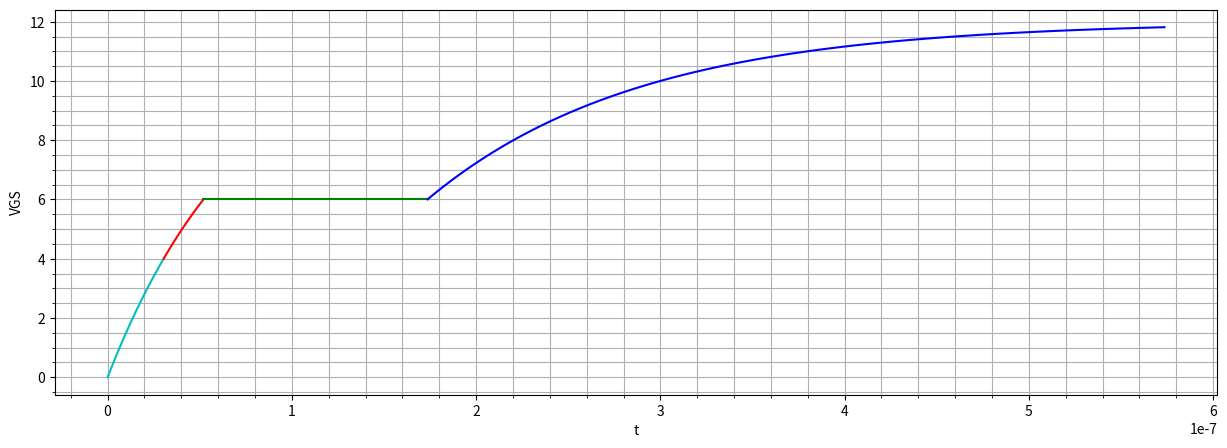
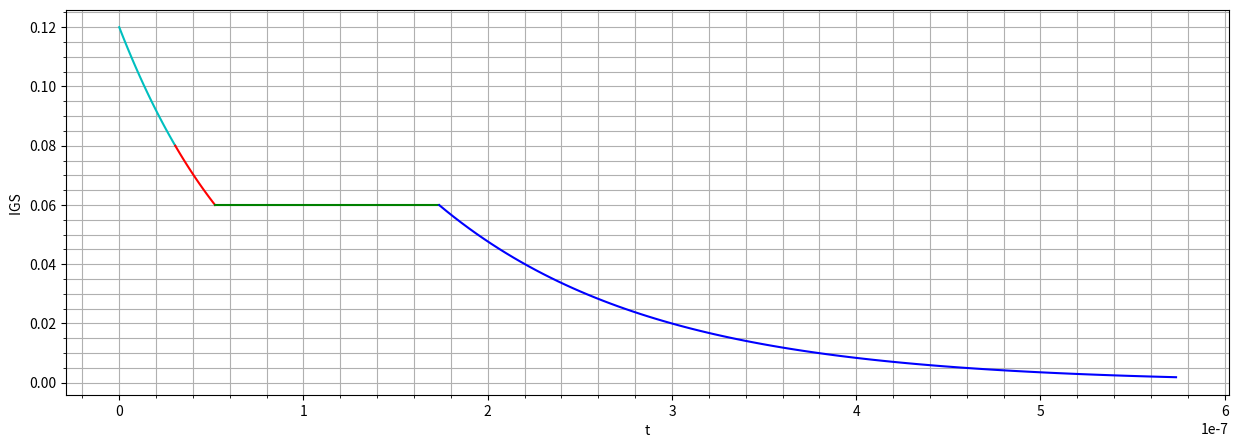
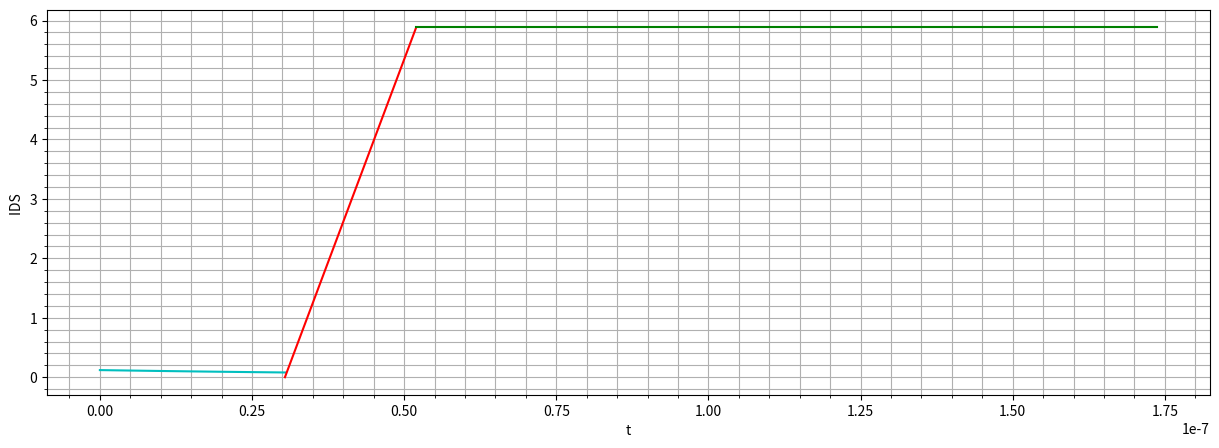
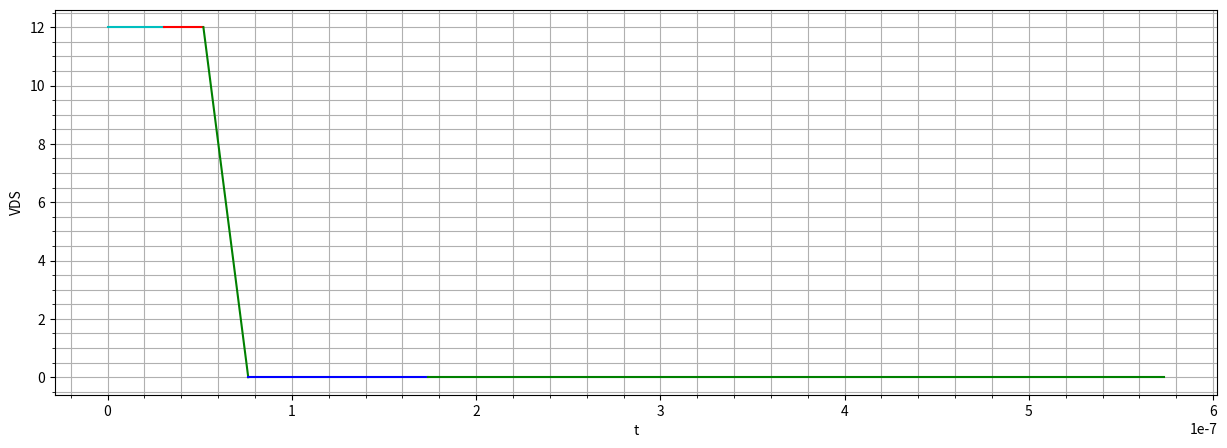

Here is the Python script that generated these plots, in order:
import numpy as np
import matplotlib.pyplot as plt
import scipy.signal as signal
import math
#componentes
RG=100
L=220E-6
RL=1
fsw=60E3
tauRL=L/RL
D=0.5
Cgs_plus_cgd1=750E-12
Cgs_plus_cgd2=1150E-12

VTH=4
VGSO=12
VGSIO=6#mirar
VD0=12
VDSON=0
deltaQ=7.3E-9#fijate que en el spice dice otra cosa
#Constantes de tiempo

tau1=RG*Cgs_plus_cgd1
tau2=RG*Cgs_plus_cgd2

ton=-tau1*np.log(1-VTH/VGSO)#30.41E-9

tri=-tau1*np.log((VGSO-VGSIO)/(VGSO)) - ton#5.198e-08-ton
tvf=deltaQ*RG/(VGSO-VGSIO) #1.7358e-07-tri-ton

tend=5.7358e-07
ION=VGSO


IGSO=12/RG
ION= (VGSO/RL)*((1-np.exp(-(D/fsw)/tauRL))/(np.exp(((1-D)/fsw)/tauRL)-np.exp(-(D/fsw)/tauRL)))
IOFF=(VGSO/RL)*((1-np.exp(-(D/fsw)/tauRL))*np.exp(((1-D)/fsw)/tauRL)/(np.exp(((1-D)/fsw)/tauRL)-np.exp(-(D/fsw)/tauRL)))

t1= np.linspace(0,ton,100)
t2= np.linspace(ton,tri+ton,100)
t3= np.linspace(ton+tri,tvf+tri+ton,100)
t4= np.linspace(tvf+tri+ton,tend,100)
tvf1=np.linspace(tri+ton,tvf*0.2+tri+ton,int(100*0.2))
tvf2=np.linspace(tvf*0.2+tri+ton,tvf+tri+ton,int(100*0.8))

VGS=[]

VGS1=(VGSO*(1-np.exp(-t1/tau1)))

VGS2=(VGSO*(1-np.exp(-t2/tau1)))

VGS3= 6+0*t3

delta=1.7358e-07
VGS4=(6*(1-np.exp(-(t4-delta)/tau2)))+6


plt.figure(num=1, figsize=(15, 5), dpi=80, facecolor='w', edgecolor='k')
plt.plot(t1,VGS1,color='c')
plt.plot(t2,VGS2,color='r')
plt.plot(t3,VGS3,color='g')
plt.plot(t4,VGS4,color='b')#, label='')

plt.ylabel("VGS")
plt.xlabel("t")
plt.minorticks_on()
plt.grid(which='major')
plt.grid(which='minor')
plt.show()

IGS=[]

IGS1=(IGSO*(np.exp(-t1/tau1)))

IGS2=(IGSO*(np.exp(-t2/tau1)))

IGS3= 60e-3+0*t3

delta=1.7358e-07
IGS4=(60e-3*(np.exp(-(t4-delta)/tau2)))

plt.figure(num=2, figsize=(15, 5), dpi=80, facecolor='w', edgecolor='k')
plt.plot(t1,IGS1,color='c')
plt.plot(t2,IGS2,color='r')
plt.plot(t3,IGS3,color='g')
plt.plot(t4,IGS4,color='b')#, label='')

plt.ylabel("IGS ")
plt.xlabel("t")
plt.minorticks_on()
plt.grid(which='major')
plt.grid(which='minor')
plt.show()


IGS=[]

IDS1=(0*(np.exp(-t1/tau1)))

IGS2=(ION*(t2-ton)/(5.198e-08-30.41E-9))

IGS3=ION+t3*0

IGS4=ION+t4*0

plt.figure(num=3, figsize=(15, 5), dpi=80, facecolor='w', edgecolor='k')
plt.plot(t1,IGS1,color='c')
plt.plot(t2,IGS2,color='r')
plt.plot(t3,IGS3,color='g')

plt.ylabel("IDS ")
plt.xlabel("t")
plt.minorticks_on()
plt.grid(which='major')
plt.grid(which='minor')
plt.show()

VDS=[]


VDS1=(VD0+0*(np.exp(-t1/tau1)))

VDS2=VDS1

VDS3=(VD0-(VD0*(tvf1-(ton+tri))/(tvf*0.2)))

VDS4=tvf2*VDSON
VDS5=t4*VDSON


plt.figure(num=4, figsize=(15, 5), dpi=80, facecolor='w', edgecolor='k')
plt.plot(t1,VDS1,color='c')
plt.plot(t2,VDS2,color='r')

plt.plot(tvf1,VDS3,color='g')
plt.plot(tvf2,VDS4,color='b')
plt.plot(t4,VDS5,color='g')
plt.ylabel("VDS")
plt.xlabel("t")
plt.minorticks_on()
plt.grid(which='major')
plt.grid(which='minor')
#plt.legend()
plt.show()


